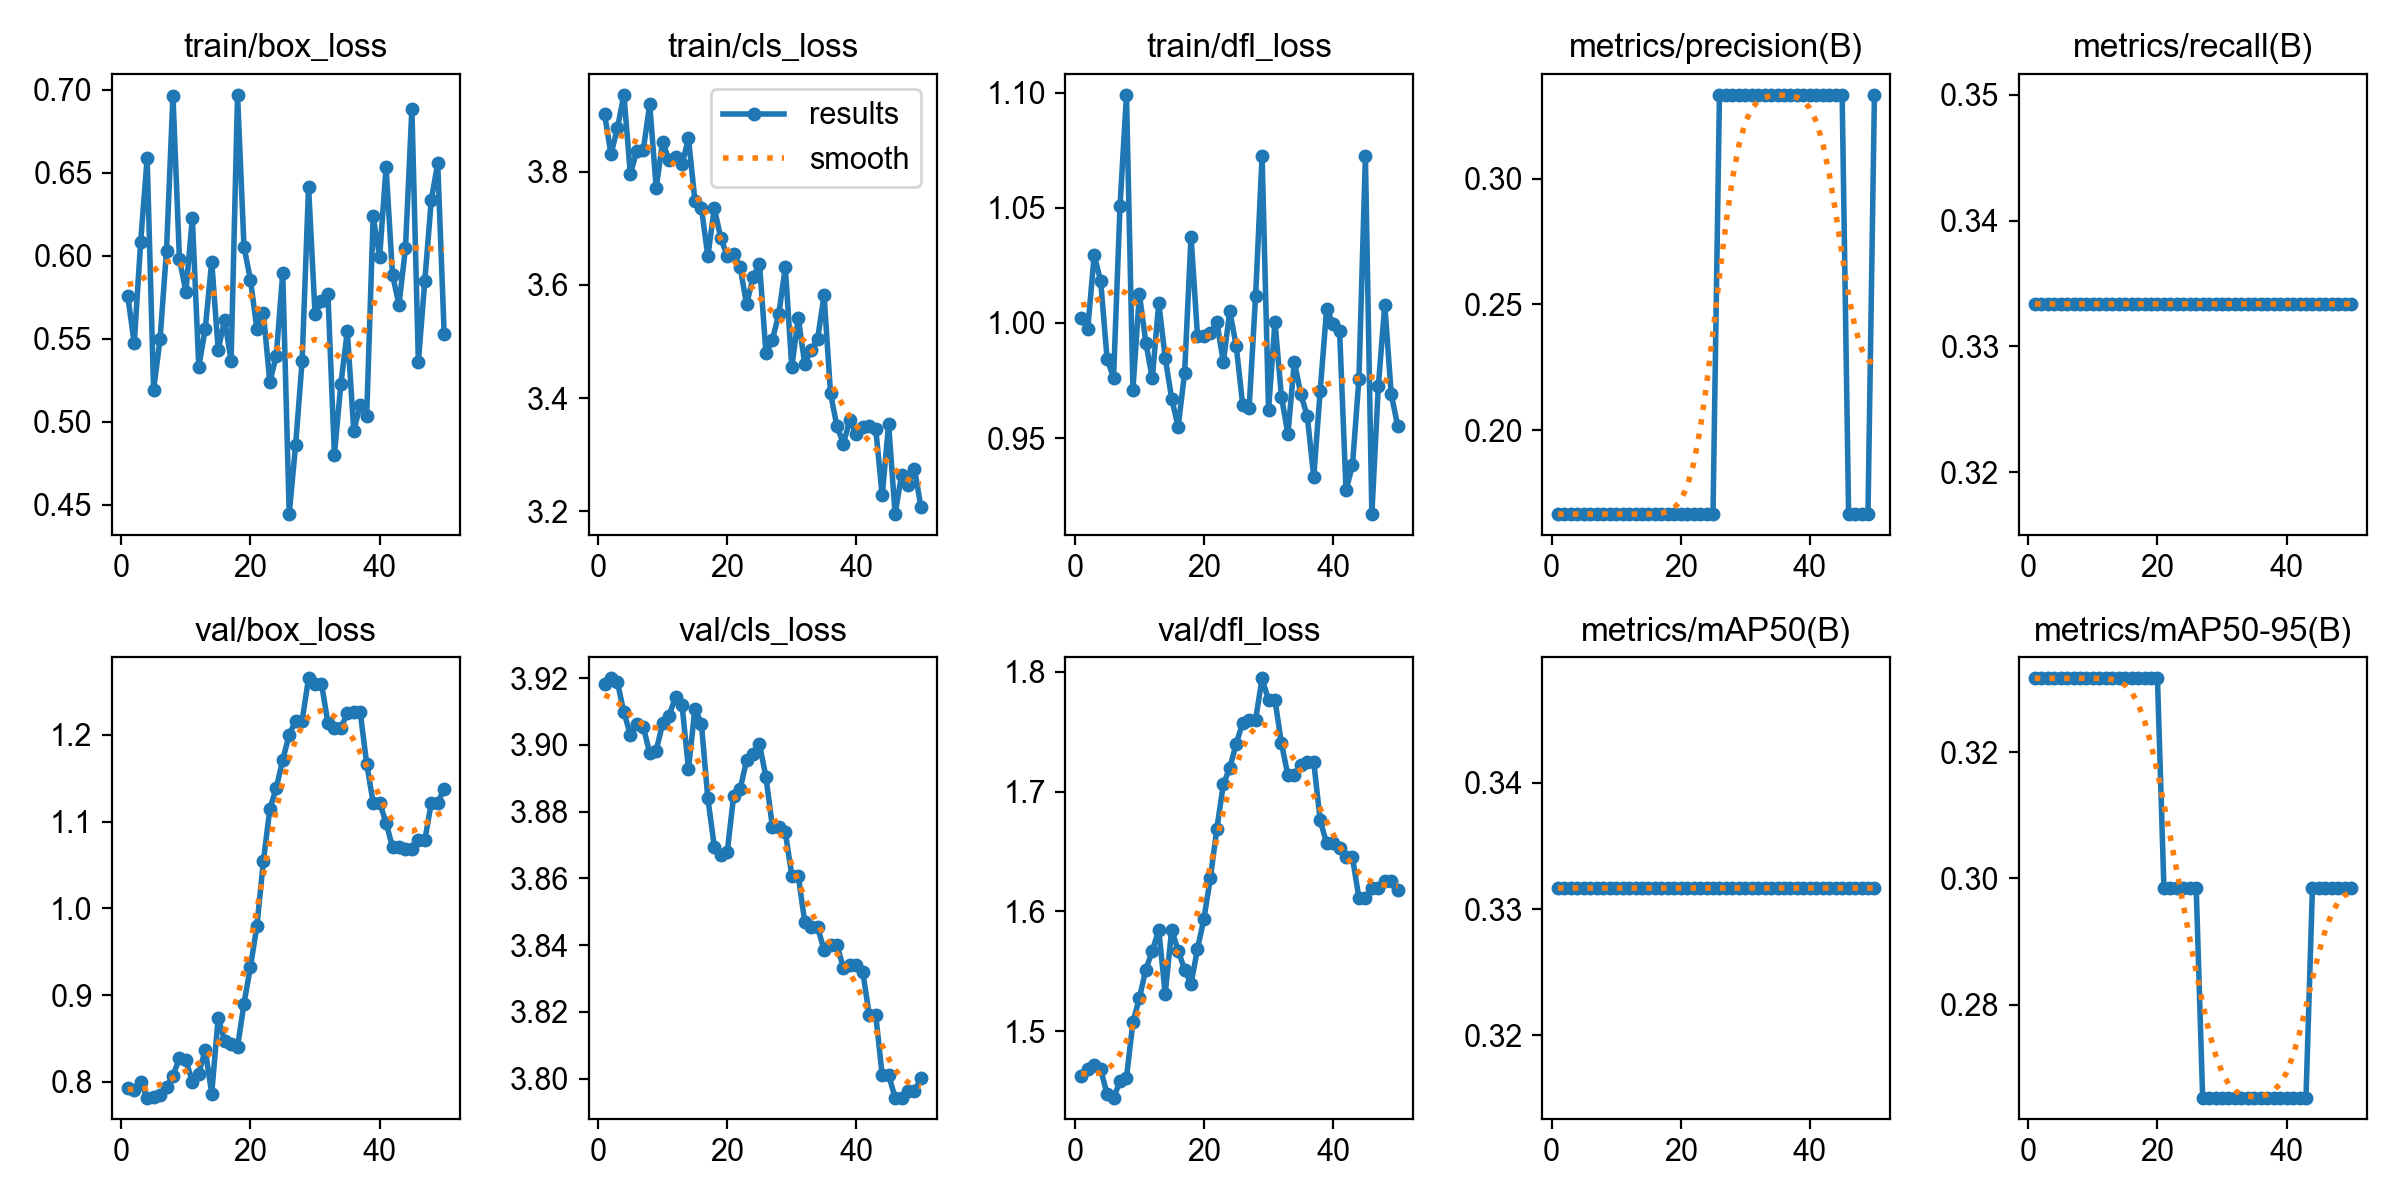

The file beside this chart, header and first rows:
epoch, time, train/box_loss, train/cls_loss, train/dfl_loss, metrics/precision(B), metrics/recall(B), metrics/mAP50(B), metrics/mAP50-95(B), val/box_loss, val/cls_loss, val/dfl_loss, lr/pg0, lr/pg1, lr/pg2
1, 1.078, 0.5757, 3.902, 1.002, 0.1667, 0.3333, 0.3317, 0.3317, 0.7933, 3.918, 1.463, 2.04e-06, 2.04e-06, 2.04e-06
2, 1.849, 0.5473, 3.831, 0.9973, 0.1667, 0.3333, 0.3317, 0.3317, 0.7909, 3.92, 1.468, 5.99882e-06, 5.99882e-06, 5.99882e-06
3, 2.743, 0.6083, 3.876, 1.029, 0.1667, 0.3333, 0.3317, 0.3317, 0.7996, 3.919, 1.472, 9.79608e-06, 9.79608e-06, 9.79608e-06
4, 3.541, 0.6587, 3.935, 1.018, 0.1667, 0.3333, 0.3317, 0.3317, 0.782, 3.91, 1.468, 1.34318e-05, 1.34318e-05, 1.34318e-05
5, 4.323, 0.5193, 3.796, 0.9845, 0.1667, 0.3333, 0.3317, 0.3317, 0.7831, 3.903, 1.447, 1.69059e-05, 1.69059e-05, 1.69059e-05
6, 5.122, 0.5497, 3.836, 0.9762, 0.1667, 0.3333, 0.3317, 0.3317, 0.7845, 3.906, 1.445, 2.02184e-05, 2.02184e-05, 2.02184e-05
7, 5.934, 0.6031, 3.838, 1.051, 0.1667, 0.3333, 0.3317, 0.3317, 0.7944, 3.905, 1.458, 2.33694e-05, 2.33694e-05, 2.33694e-05
8, 6.754, 0.6964, 3.919, 1.099, 0.1667, 0.3333, 0.3317, 0.3317, 0.8073, 3.897, 1.461, 2.63588e-05, 2.63588e-05, 2.63588e-05
9, 7.534, 0.5981, 3.771, 0.971, 0.1667, 0.3333, 0.3317, 0.3317, 0.8274, 3.898, 1.508, 2.91867e-05, 2.91867e-05, 2.91867e-05
10, 8.324, 0.5782, 3.852, 1.013, 0.1667, 0.3333, 0.3317, 0.3317, 0.8254, 3.906, 1.528, 3.1853e-05, 3.1853e-05, 3.1853e-05
11, 9.149, 0.6227, 3.82, 0.9914, 0.1667, 0.3333, 0.3317, 0.3317, 0.8001, 3.909, 1.551, 3.43577e-05, 3.43577e-05, 3.43577e-05
12, 10.05, 0.5329, 3.826, 0.9759, 0.1667, 0.3333, 0.3317, 0.3317, 0.8096, 3.914, 1.567, 3.67008e-05, 3.67008e-05, 3.67008e-05
13, 10.93, 0.556, 3.813, 1.009, 0.1667, 0.3333, 0.3317, 0.3317, 0.8369, 3.912, 1.584, 3.88824e-05, 3.88824e-05, 3.88824e-05
14, 11.76, 0.5965, 3.858, 0.9849, 0.1667, 0.3333, 0.3317, 0.3317, 0.7867, 3.893, 1.531, 4.09024e-05, 4.09024e-05, 4.09024e-05
15, 12.6, 0.5434, 3.748, 0.9672, 0.1667, 0.3333, 0.3317, 0.3317, 0.874, 3.911, 1.585, 4.27608e-05, 4.27608e-05, 4.27608e-05
16, 13.39, 0.5613, 3.736, 0.9548, 0.1667, 0.3333, 0.3317, 0.3317, 0.8475, 3.906, 1.567, 4.44577e-05, 4.44577e-05, 4.44577e-05
17, 14.25, 0.5366, 3.65, 0.9783, 0.1667, 0.3333, 0.3317, 0.3317, 0.8432, 3.884, 1.551, 4.5993e-05, 4.5993e-05, 4.5993e-05
18, 15.09, 0.6968, 3.735, 1.037, 0.1667, 0.3333, 0.3317, 0.3317, 0.8405, 3.87, 1.539, 4.73668e-05, 4.73668e-05, 4.73668e-05
19, 15.97, 0.6053, 3.683, 0.9943, 0.1667, 0.3333, 0.3317, 0.3317, 0.8903, 3.867, 1.569, 4.85789e-05, 4.85789e-05, 4.85789e-05
20, 16.88, 0.5854, 3.651, 0.9945, 0.1667, 0.3333, 0.3317, 0.3317, 0.9329, 3.868, 1.594, 4.96295e-05, 4.96295e-05, 4.96295e-05
21, 17.74, 0.5557, 3.655, 0.9955, 0.1667, 0.3333, 0.3317, 0.2985, 0.9799, 3.885, 1.628, 5.05186e-05, 5.05186e-05, 5.05186e-05
22, 0.9989, 0.5655, 3.632, 1, 0.1667, 0.3333, 0.3317, 0.2985, 1.054, 3.887, 1.669, 5.1246e-05, 5.1246e-05, 5.1246e-05
23, 1.84, 0.5238, 3.565, 0.9829, 0.1667, 0.3333, 0.3317, 0.2985, 1.115, 3.895, 1.706, 5.18119e-05, 5.18119e-05, 5.18119e-05
24, 2.723, 0.5398, 3.613, 1.005, 0.1667, 0.3333, 0.3317, 0.2985, 1.139, 3.897, 1.72, 5.22162e-05, 5.22162e-05, 5.22162e-05
25, 3.579, 0.5897, 3.637, 0.9899, 0.1667, 0.3333, 0.3317, 0.2985, 1.171, 3.9, 1.74, 5.2459e-05, 5.2459e-05, 5.2459e-05
26, 4.423, 0.4444, 3.479, 0.9644, 0.3333, 0.3333, 0.3317, 0.2985, 1.2, 3.89, 1.757, 5.25402e-05, 5.25402e-05, 5.25402e-05
27, 5.282, 0.4863, 3.503, 0.9633, 0.3333, 0.3333, 0.3317, 0.2653, 1.216, 3.875, 1.76, 5.24598e-05, 5.24598e-05, 5.24598e-05
28, 6.095, 0.5366, 3.549, 1.012, 0.3333, 0.3333, 0.3317, 0.2653, 1.216, 3.875, 1.76, 5.22179e-05, 5.22179e-05, 5.22179e-05
29, 7.005, 0.6414, 3.631, 1.073, 0.3333, 0.3333, 0.3317, 0.2653, 1.265, 3.874, 1.795, 5.18144e-05, 5.18144e-05, 5.18144e-05
30, 7.827, 0.5651, 3.454, 0.9624, 0.3333, 0.3333, 0.3317, 0.2653, 1.259, 3.861, 1.776, 5.12493e-05, 5.12493e-05, 5.12493e-05
31, 8.661, 0.5726, 3.542, 1, 0.3333, 0.3333, 0.3317, 0.2653, 1.259, 3.861, 1.776, 5.05226e-05, 5.05226e-05, 5.05226e-05
32, 9.489, 0.5767, 3.461, 0.9679, 0.3333, 0.3333, 0.3317, 0.2653, 1.214, 3.847, 1.74, 4.96344e-05, 4.96344e-05, 4.96344e-05
33, 10.3, 0.4803, 3.485, 0.9517, 0.3333, 0.3333, 0.3317, 0.2653, 1.208, 3.845, 1.714, 4.85846e-05, 4.85846e-05, 4.85846e-05
34, 11.1, 0.5228, 3.505, 0.9832, 0.3333, 0.3333, 0.3317, 0.2653, 1.208, 3.845, 1.714, 4.73733e-05, 4.73733e-05, 4.73733e-05
35, 11.93, 0.5546, 3.581, 0.969, 0.3333, 0.3333, 0.3317, 0.2653, 1.225, 3.839, 1.722, 4.60004e-05, 4.60004e-05, 4.60004e-05
36, 12.79, 0.4947, 3.408, 0.9596, 0.3333, 0.3333, 0.3317, 0.2653, 1.226, 3.84, 1.725, 4.44659e-05, 4.44659e-05, 4.44659e-05
37, 13.67, 0.5099, 3.35, 0.933, 0.3333, 0.3333, 0.3317, 0.2653, 1.226, 3.84, 1.725, 4.27698e-05, 4.27698e-05, 4.27698e-05
38, 14.6, 0.5037, 3.32, 0.9706, 0.3333, 0.3333, 0.3317, 0.2653, 1.167, 3.833, 1.676, 4.09122e-05, 4.09122e-05, 4.09122e-05
39, 15.46, 0.6237, 3.362, 1.006, 0.3333, 0.3333, 0.3317, 0.2653, 1.122, 3.834, 1.657, 3.8893e-05, 3.8893e-05, 3.8893e-05
40, 16.27, 0.5989, 3.336, 0.9996, 0.3333, 0.3333, 0.3317, 0.2653, 1.122, 3.834, 1.657, 3.67122e-05, 3.67122e-05, 3.67122e-05
41, 17.13, 0.6532, 3.348, 0.9967, 0.3333, 0.3333, 0.3317, 0.2653, 1.099, 3.832, 1.653, 3.43699e-05, 3.43699e-05, 3.43699e-05
42, 17.98, 0.5884, 3.351, 0.9274, 0.3333, 0.3333, 0.3317, 0.2653, 1.07, 3.819, 1.645, 3.1866e-05, 3.1866e-05, 3.1866e-05
43, 18.76, 0.5705, 3.346, 0.9382, 0.3333, 0.3333, 0.3317, 0.2653, 1.07, 3.819, 1.645, 2.92006e-05, 2.92006e-05, 2.92006e-05
44, 19.56, 0.6044, 3.228, 0.9758, 0.3333, 0.3333, 0.3317, 0.2985, 1.068, 3.801, 1.611, 2.63735e-05, 2.63735e-05, 2.63735e-05
45, 20.34, 0.6884, 3.354, 1.072, 0.3333, 0.3333, 0.3317, 0.2985, 1.068, 3.801, 1.611, 2.33849e-05, 2.33849e-05, 2.33849e-05
46, 21.12, 0.536, 3.195, 0.917, 0.1667, 0.3333, 0.3317, 0.2985, 1.079, 3.794, 1.62, 2.02348e-05, 2.02348e-05, 2.02348e-05
47, 21.91, 0.5848, 3.265, 0.9724, 0.1667, 0.3333, 0.3317, 0.2985, 1.079, 3.794, 1.62, 1.6923e-05, 1.6923e-05, 1.6923e-05
48, 22.76, 0.6333, 3.247, 1.008, 0.1667, 0.3333, 0.3317, 0.2985, 1.122, 3.796, 1.625, 1.34497e-05, 1.34497e-05, 1.34497e-05
49, 23.5, 0.6557, 3.275, 0.9691, 0.1667, 0.3333, 0.3317, 0.2985, 1.122, 3.796, 1.625, 9.81485e-06, 9.81485e-06, 9.81485e-06
50, 24.27, 0.5528, 3.208, 0.9554, 0.3333, 0.3333, 0.3317, 0.2985, 1.138, 3.8, 1.618, 6.01841e-06, 6.01841e-06, 6.01841e-06
